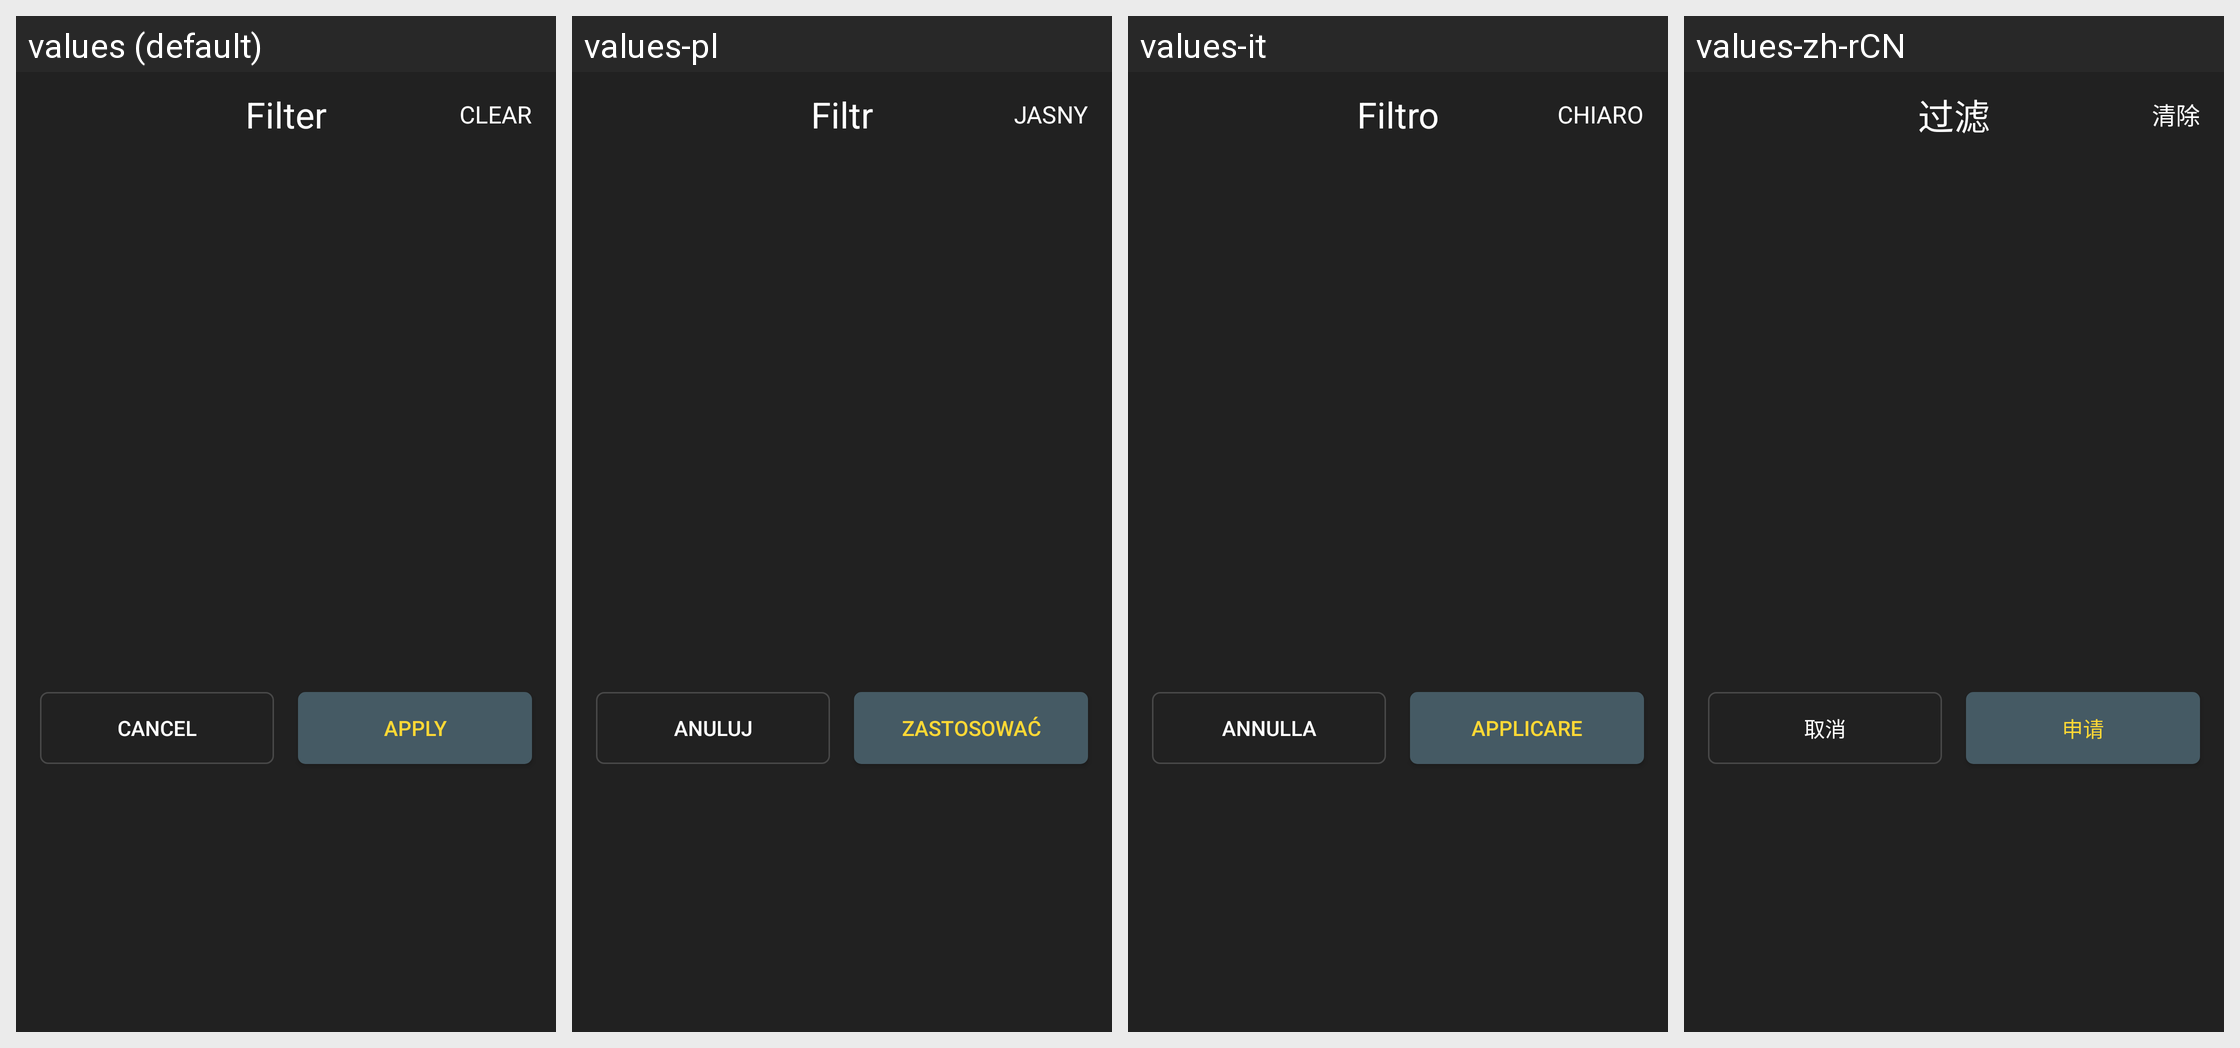

Strings drawn on this Android screen and how each of the app's shown locales translates them:
Android screen res/layout/fragment_equipment_filter.xml rendered under 4 locales, left to right: values (default), values-pl, values-it, values-zh-rCN. Device: Nexus 5 (rendered at 1080×1920; each locale shown at half size, 540×960, under a caption strip naming it); theme AppTheme.
Other locales in the repository, not shown: values-ar, values-de, values-es, values-fr, values-ja, values-ko, values-pt, values-ru.
Strings drawn on this screen, with the default value and each locale's value (text and hints the layout hard-codes, and strings that could not be matched under every locale, appear in the picture but are not listed):

action_filter
  values: Filter
  values-pl: Filtr
  values-it: Filtro
  values-zh-rCN: 过滤

action_clear
  values: Clear
  values-pl: Jasny
  values-it: Chiaro
  values-zh-rCN: 清除

action_cancel
  values: Cancel
  values-pl: Anuluj
  values-it: Annulla
  values-zh-rCN: 取消

action_apply
  values: Apply
  values-pl: Zastosować
  values-it: Applicare
  values-zh-rCN: 申请
